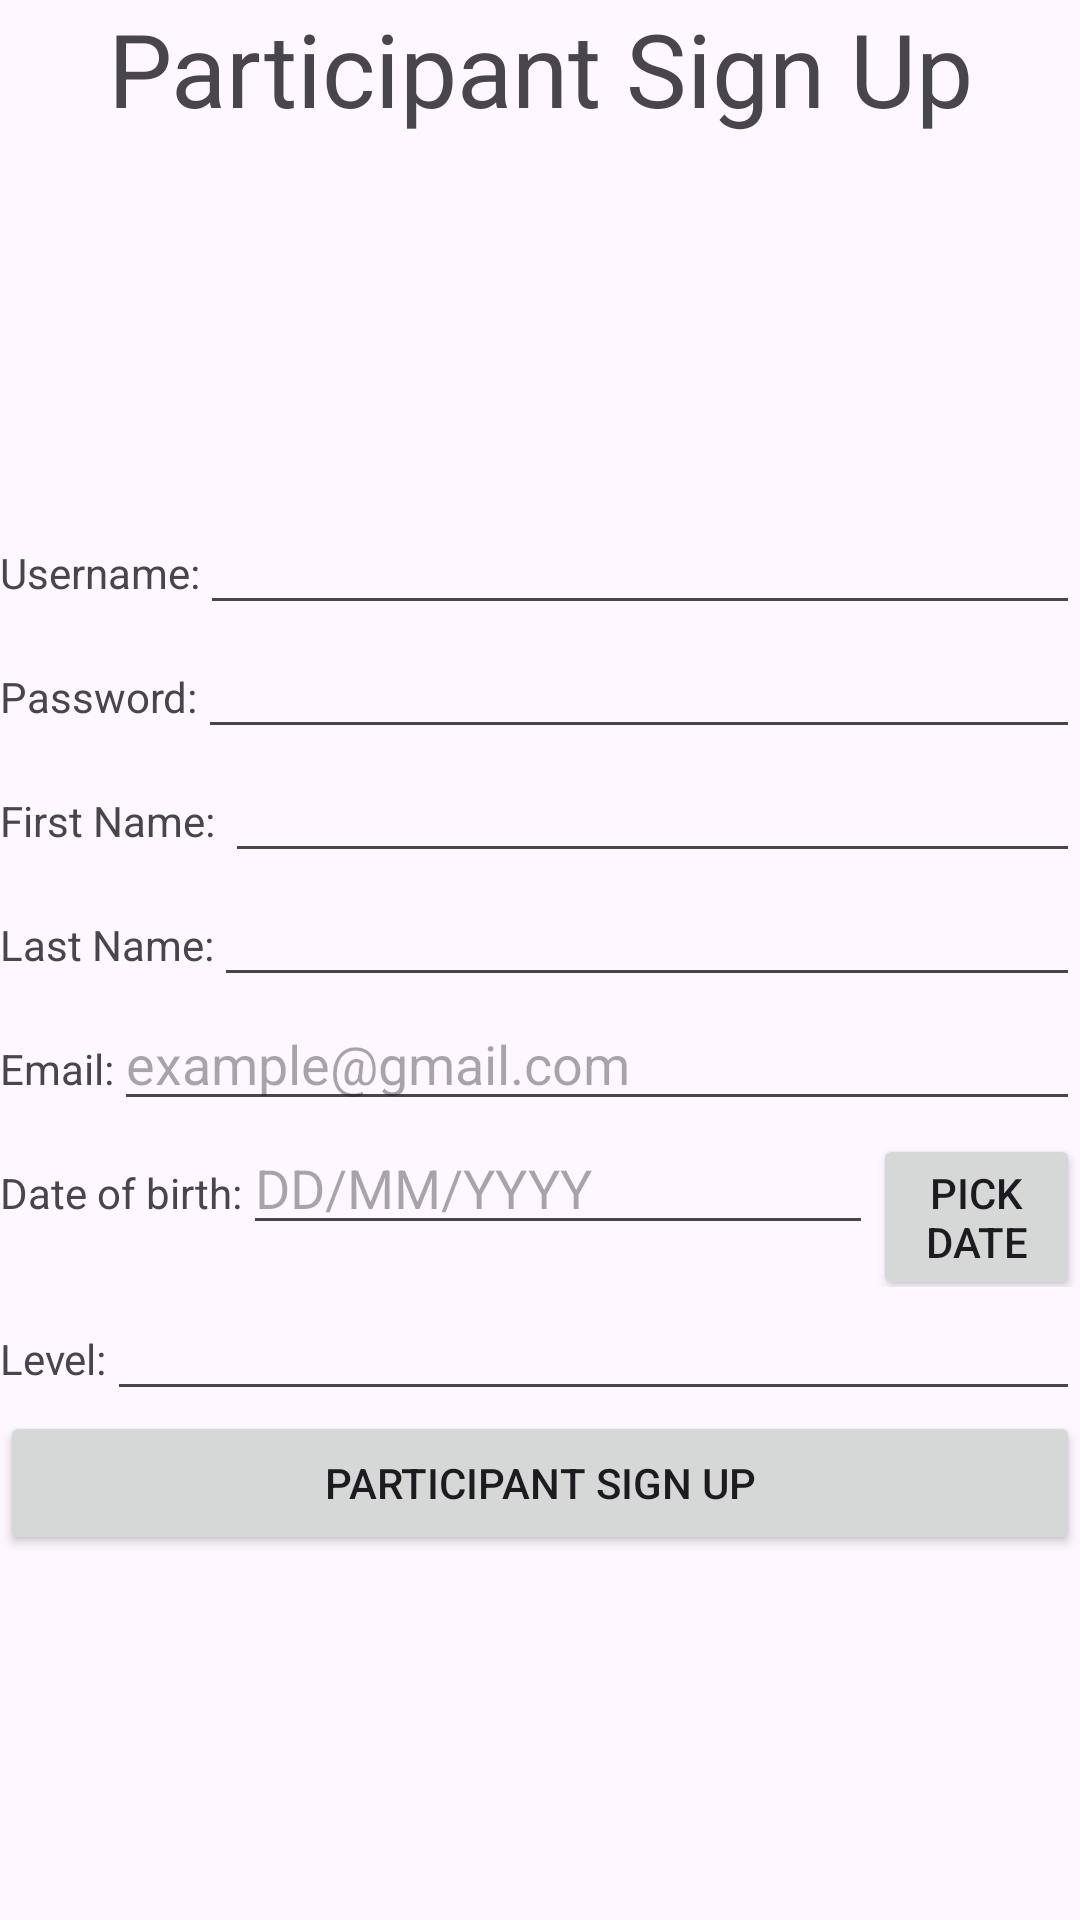

Here is an Android app screen rendered from its layout file. Give the layout XML and the strings, colors and styles it references.
<!-- AndroidManifest.xml: application theme Theme.CyclingClub -->
<!-- res/layout/activity_participant_sign_up.xml -->
<?xml version="1.0" encoding="utf-8"?>
<androidx.constraintlayout.widget.ConstraintLayout xmlns:android="http://schemas.android.com/apk/res/android"
    xmlns:app="http://schemas.android.com/apk/res-auto"
    xmlns:tools="http://schemas.android.com/tools"
    android:layout_width="match_parent"
    android:layout_height="match_parent"
    tools:context=".ParticipantSignUpActivity">

    <LinearLayout
        android:layout_width="match_parent"
        android:layout_height="match_parent"
        android:orientation="vertical">

        <TextView
            android:id="@+id/textView9"
            android:layout_width="match_parent"
            android:layout_height="wrap_content"
            android:gravity="center"
            android:text="@string/sign_up_participant"
            android:textSize="34sp" />

        <LinearLayout
            android:layout_width="match_parent"
            android:layout_height="match_parent"
            android:gravity="center_vertical"
            android:orientation="vertical">

            <LinearLayout
                android:layout_width="match_parent"
                android:layout_height="wrap_content"
                android:gravity="center_vertical"
                android:orientation="vertical">

                <LinearLayout
                    android:layout_width="match_parent"
                    android:layout_height="wrap_content"
                    android:orientation="horizontal">

                    <TextView
                        android:id="@+id/textView14"
                        android:layout_width="wrap_content"
                        android:layout_height="wrap_content"
                        android:layout_weight="0"
                        android:text="Username:" />

                    <EditText
                        android:id="@+id/textView15"
                        android:layout_width="match_parent"
                        android:layout_height="wrap_content"
                        android:layout_weight="1" />
                </LinearLayout>

                <LinearLayout
                    android:layout_width="match_parent"
                    android:layout_height="match_parent"
                    android:orientation="horizontal">

                    <TextView
                        android:id="@+id/textView20"
                        android:layout_width="wrap_content"
                        android:layout_height="wrap_content"
                        android:layout_weight="0"
                        android:text="Password:" />

                    <EditText
                        android:id="@+id/textView21"
                        android:layout_width="wrap_content"
                        android:layout_height="wrap_content"
                        android:layout_weight="1"
                        android:inputType="textPassword" />
                </LinearLayout>

                <LinearLayout
                    android:layout_width="match_parent"
                    android:layout_height="wrap_content"
                    android:orientation="horizontal">

                    <TextView
                        android:id="@+id/textView10"
                        android:layout_width="wrap_content"
                        android:layout_height="wrap_content"
                        android:layout_weight="0"
                        android:text="First Name: " />

                    <EditText
                        android:id="@+id/textView11"
                        android:layout_width="wrap_content"
                        android:layout_height="wrap_content"
                        android:layout_weight="1" />
                </LinearLayout>

                <LinearLayout
                    android:layout_width="match_parent"
                    android:layout_height="wrap_content"
                    android:orientation="horizontal">

                    <TextView
                        android:id="@+id/textView12"
                        android:layout_width="wrap_content"
                        android:layout_height="wrap_content"
                        android:layout_weight="0"
                        android:text="Last Name:" />

                    <EditText
                        android:id="@+id/textView13"
                        android:layout_width="wrap_content"
                        android:layout_height="wrap_content"
                        android:layout_weight="1" />
                </LinearLayout>

                <LinearLayout
                    android:layout_width="match_parent"
                    android:layout_height="wrap_content"
                    android:orientation="horizontal">

                    <TextView
                        android:id="@+id/textView16"
                        android:layout_width="wrap_content"
                        android:layout_height="wrap_content"
                        android:layout_weight="0"
                        android:text="Email:" />

                    <EditText
                        android:id="@+id/textView17"
                        android:layout_width="wrap_content"
                        android:layout_height="wrap_content"
                        android:layout_weight="1"
                        android:hint="example@gmail.com" />
                </LinearLayout>

                <LinearLayout
                    android:layout_width="match_parent"
                    android:layout_height="match_parent">

                    <TextView
                        android:id="@+id/textView7"
                        android:layout_width="wrap_content"
                        android:layout_height="wrap_content"
                        android:layout_weight="0"
                        android:text="Date of birth:" />

                    <EditText
                        android:id="@+id/editTextDate"
                        android:layout_width="wrap_content"
                        android:layout_height="wrap_content"
                        android:layout_weight="0"
                        android:clickable="true"
                        android:ems="10"
                        android:focusable="false"
                        android:hint="DD/MM/YYYY"
                        android:inputType="date"
                        android:onClick="showDatePickerDialog" />

                    <Button
                        android:id="@+id/pickDateButton"
                        android:layout_width="wrap_content"
                        android:layout_height="wrap_content"
                        android:text="Pick Date" />

                </LinearLayout>

                <LinearLayout
                    android:layout_width="match_parent"
                    android:layout_height="match_parent"
                    android:orientation="horizontal">

                    <TextView
                        android:id="@+id/textView18"
                        android:layout_width="wrap_content"
                        android:layout_height="wrap_content"
                        android:layout_weight="0"
                        android:text="Level:" />

                    <EditText
                        android:id="@+id/textView19"
                        android:layout_width="wrap_content"
                        android:layout_height="wrap_content"
                        android:layout_weight="1" />
                </LinearLayout>

            </LinearLayout>

            <Button
                android:id="@+id/button6"
                android:layout_width="match_parent"
                android:layout_height="wrap_content"
                android:text="@string/sign_up_participant" />

        </LinearLayout>

    </LinearLayout>

</androidx.constraintlayout.widget.ConstraintLayout>
<!-- resources referenced by this layout -->
<resources>
  <string name="sign_up_participant">Participant Sign Up</string>
  <style name="Theme.CyclingClub" parent="Base.Theme.CyclingClub" />
  <style name="Base.Theme.CyclingClub" parent="Theme.Material3.DayNight.NoActionBar">
          
          
      </style>
</resources>
